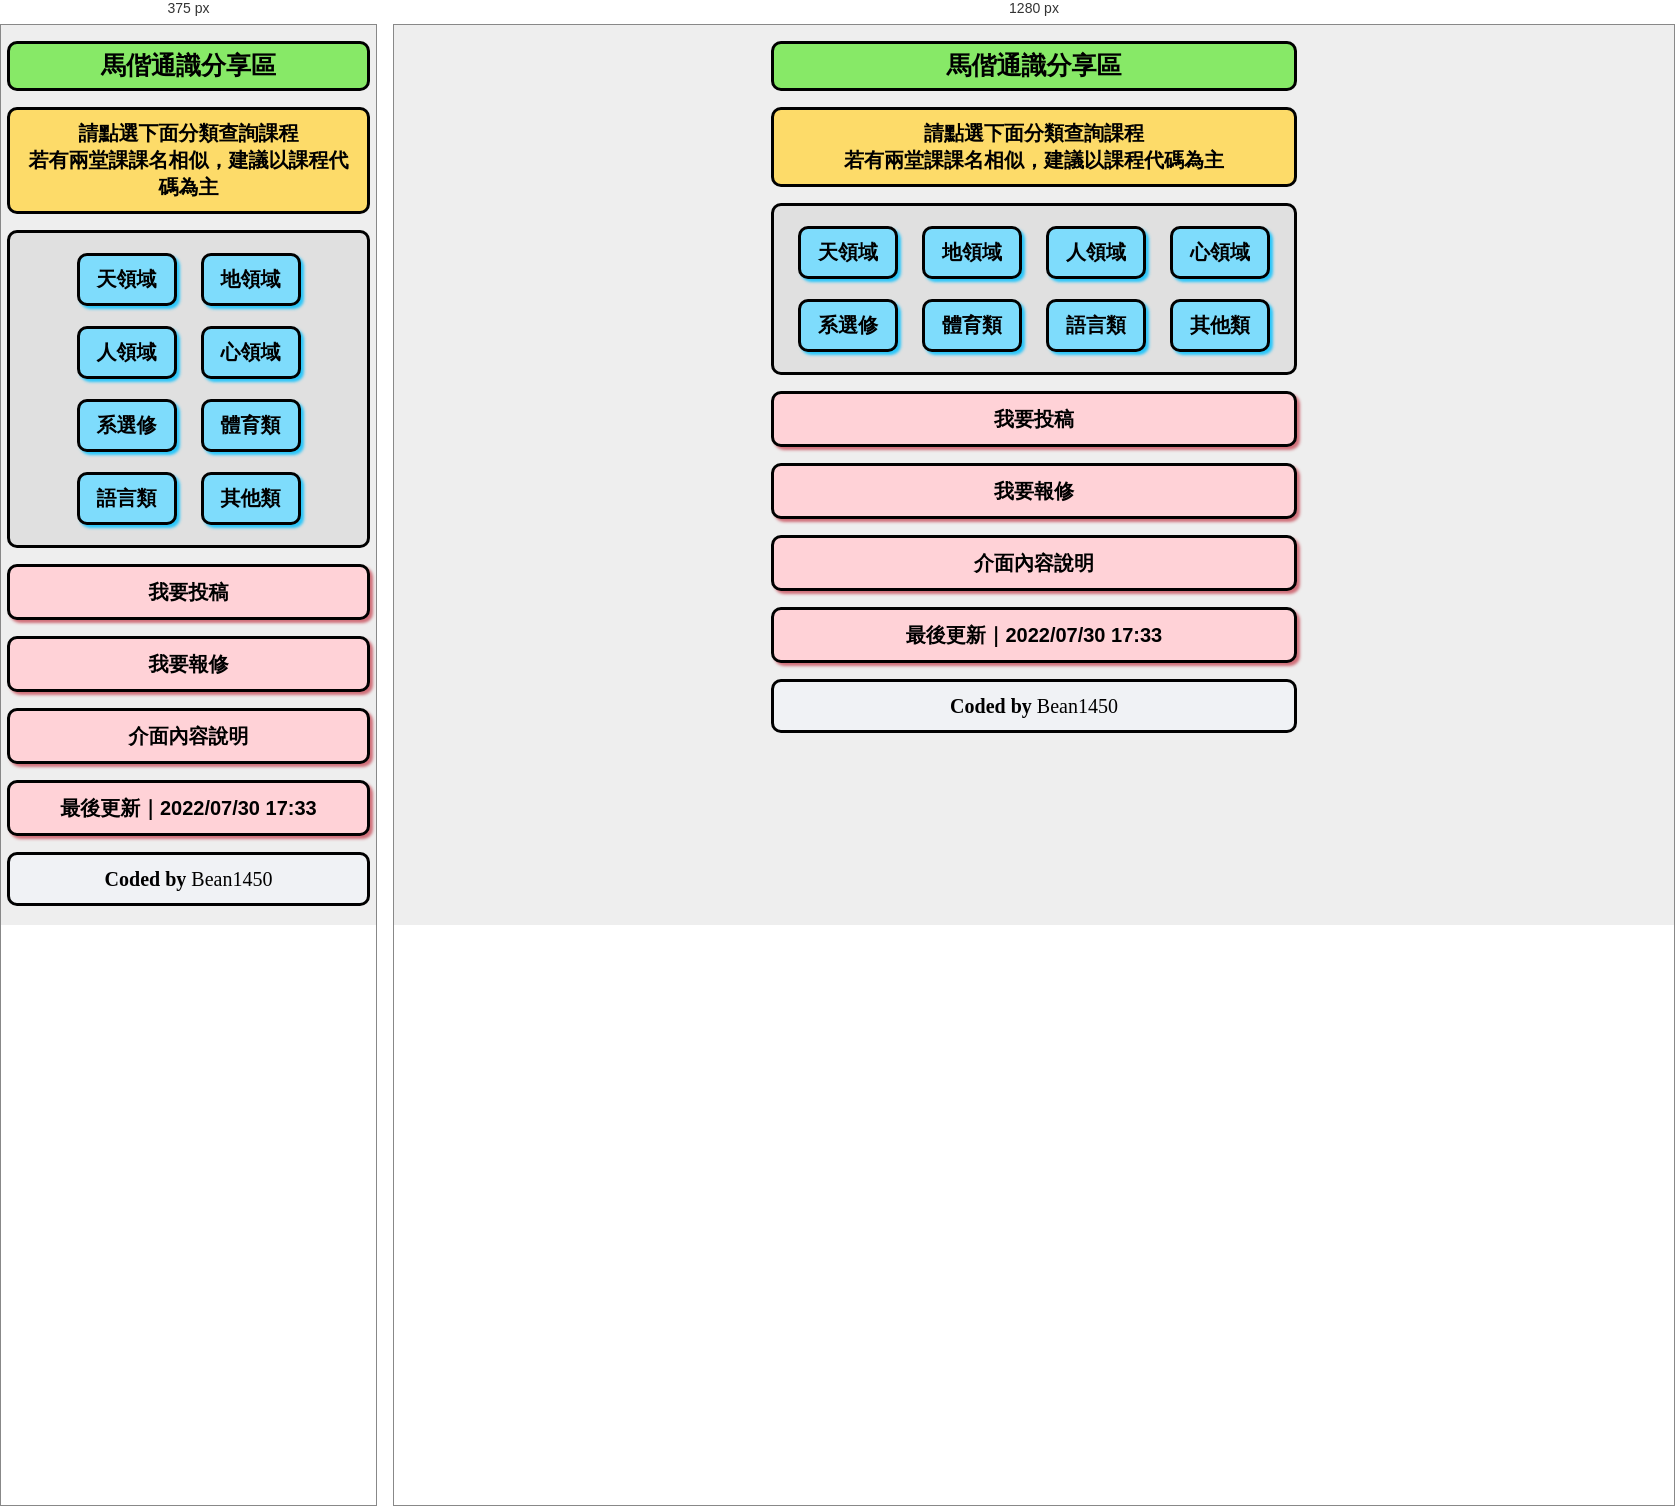
Rendered at 375 px and 1280 px, left to right.

<!-- file: index.html -->
<!DOCTYPE html>
<html lang="en">
<head>
<meta charset="UTF-8">
<meta name="viewport" content="width=device-width, initial-scale=1.0, maximum-scale=1.0" />
<title>馬偕通識分享區</title>
<link rel="stylesheet" type="text/css" href="index.css"/>
<script type="text/javascript" src="index.js"></script>
<link rel="shortcut icon" href="icon.png"/>
</head>
<body style="margin:0px; background-color:#eeeeee;">
<div id="index_frame">
<form method="post" action="index.js">

<p><label class="label_title">馬偕通識分享區<br></label></p>
<p><label class="label_info">請點選下面分類查詢課程<br>若有兩堂課課名相似，建議以課程代碼為主<br></label></p>

<div class="index_choosebox">
	
	<div class="btn_out"> <input type="button" class="btn_home" value="天領域" onclick="tian(); "/>		</div>
	<div class="btn_out"> <input type="button" class="btn_home" value="地領域" onclick="di(); "/>		</div>
	<div class="btn_out"> <input type="button" class="btn_home" value="人領域" onclick="ren(); "/>		</div>
	<div class="btn_out"> <input type="button" class="btn_home" value="心領域" onclick="xin(); "/>		</div>
	<div class="btn_out"> <input type="button" class="btn_home" value="系選修" onclick="xuanxiu(); "/>	</div>
	<div class="btn_out"> <input type="button" class="btn_home" value="體育類" onclick="tiyu(); "/>		</div>
	<div class="btn_out"> <input type="button" class="btn_home" value="語言類" onclick="yuyan(); "/>	</div>
	<div class="btn_out"> <input type="button" class="btn_home" value="其他類" onclick="other(); "/>	</div>
	
</div>

<p><label class="label_contribution"><a href="https://forms.gle/oVY98oY4HU7xTYcG7" target="_blank"><input type="button" class="btn_contribution" value="我要投稿"; "/></a></label></p>
<p><label class="label_contribution"><a href="https://forms.gle/BaBiANWcz5eTEVFD8" target="_blank"><input type="button" class="btn_contribution" value="我要報修"; "/></a></label></p>
<p><label class="label_contribution"><a href="guide.html" target="_blank"><input type="button" class="btn_contribution" value="介面內容說明"; "/></a></label></p>
<p><label class="label_contribution"><a href="https://raw.githubusercontent.com/haoyu050735/MMCGeneralCourse/main/changelog" target="_blank"><input type="button" class="btn_contribution" value="最後更新｜2022/07/30 17:33"; "/></a></label></p>

<p><label class="label_coder"><b>Coded by</b> Bean1450<br></label> </p>

</form>
</div>
</body>
</html>


/* @media block from index.css */
@media screen and (max-width:600px){
	.label_title{width:90%; text-align:center}
	.label_info{width:90%; text-align:center}
	.index_choosebox{width:90%; text-align:center}
	.label_contribution{width:90%; text-align:center}
	.label_update{width:90%; text-align:center}
	.label_coder{width:90%; text-align:center}
}